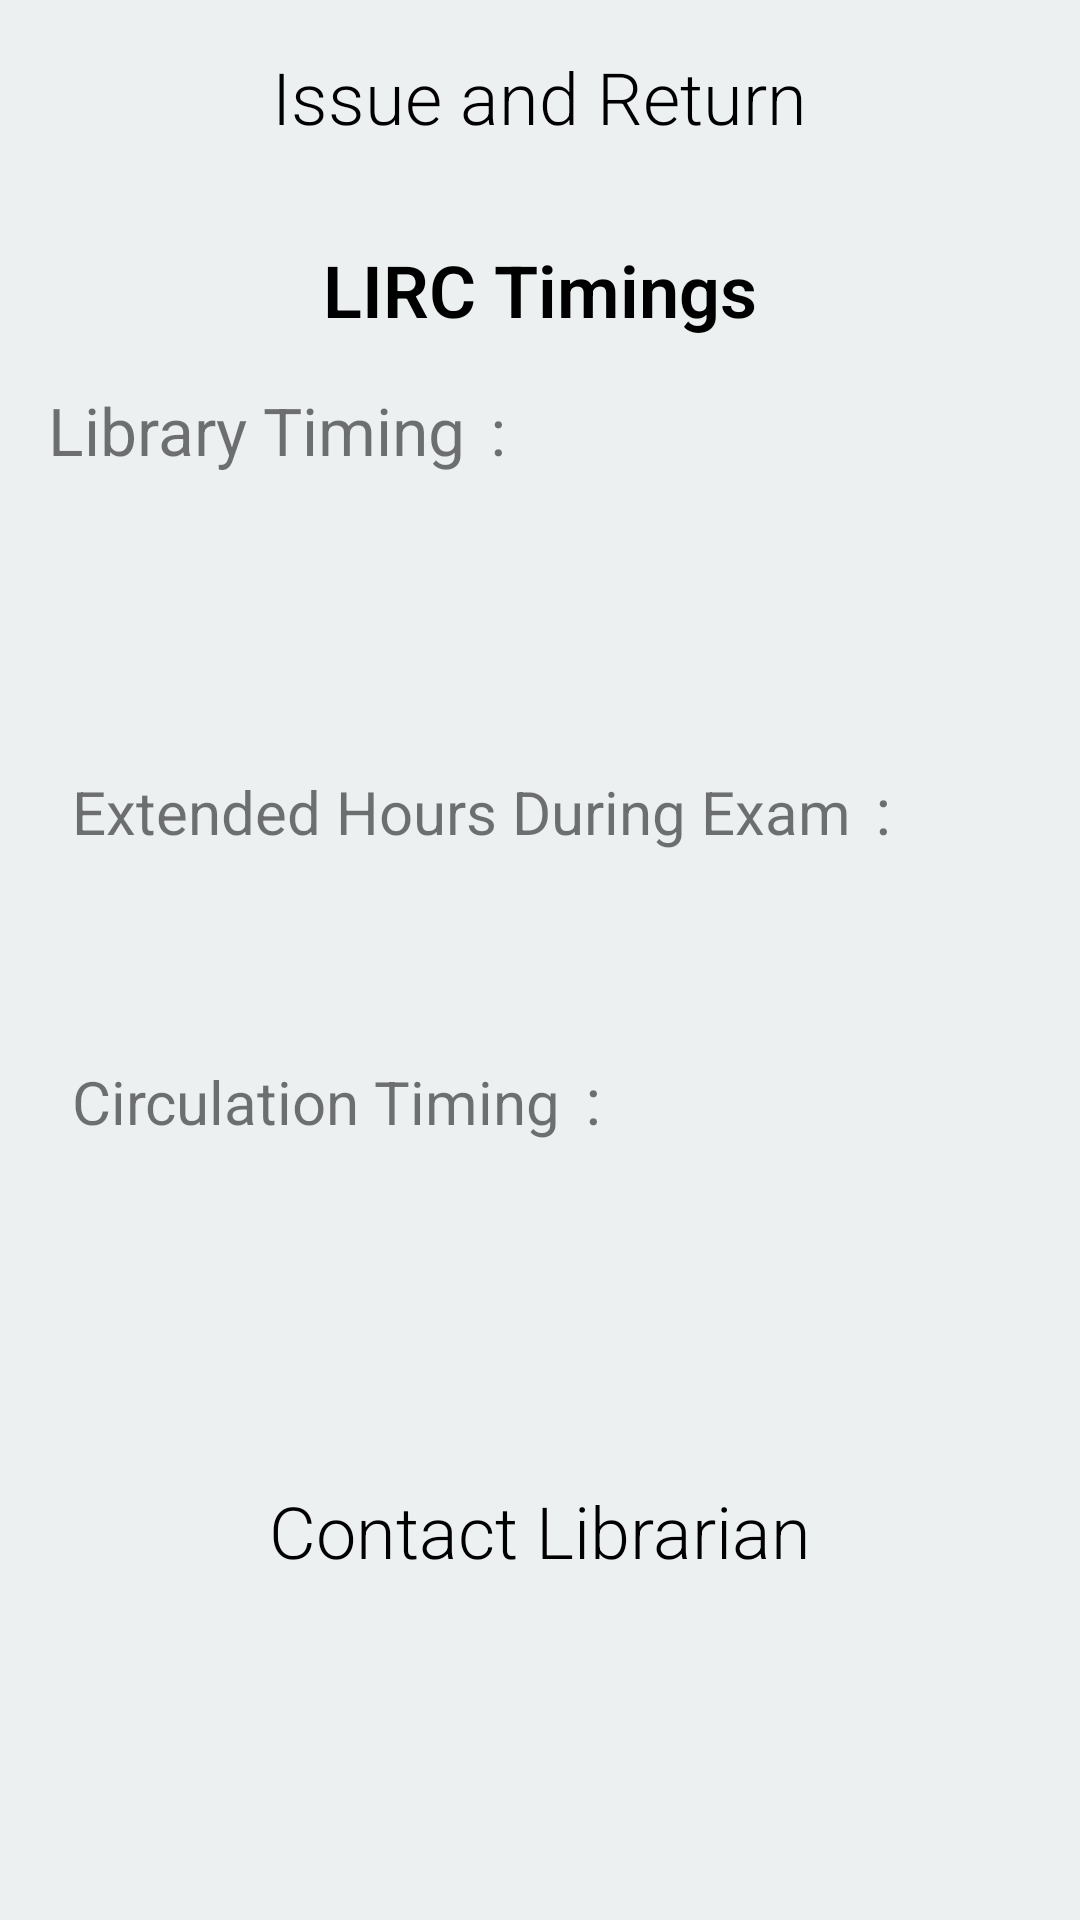

Produce the Android XML layout that renders to this screen, including the resource entries it uses.
<!-- AndroidManifest.xml: application theme AppTheme -->
<!-- res/layout/content_quick_links.xml -->
<?xml version="1.0" encoding="utf-8"?>
<ScrollView xmlns:android="http://schemas.android.com/apk/res/android"
    xmlns:app="http://schemas.android.com/apk/res-auto"
    xmlns:tools="http://schemas.android.com/tools"
    android:layout_width="match_parent"
    android:layout_height="match_parent"
    android:orientation="vertical"
    android:background="#ECF0F1"
    app:layout_behavior="@string/appbar_scrolling_view_behavior"
    tools:context=".QuickLinks"
    tools:showIn="@layout/app_bar_quick_links">

    <LinearLayout
        android:layout_width="match_parent"
        android:layout_height="wrap_content"
        android:orientation="vertical">

        <TextView
            android:id="@+id/issueReturn"
            android:text="@string/issue_return"
            style="@style/text_views_quicklinks" />

        <TextView
            android:id="@+id/lircTiming"
            android:text="@string/lirc_timings"
            style="@style/text_views_quicklinks"
            android:textStyle="bold" />

        <LinearLayout
            android:layout_width="match_parent"
            android:layout_height="wrap_content"
            android:orientation="horizontal">

            <TextView
                android:layout_width="wrap_content"
                android:layout_height="wrap_content"
                android:layout_marginStart="16dp"
                android:layout_marginEnd="8dp"
                android:text="@string/lib_time"
                android:textSize="22sp" />

            <TextView
                android:layout_width="wrap_content"
                android:layout_height="wrap_content"
                android:text="@string/colon"
                android:textSize="22sp" />

        </LinearLayout>

        <LinearLayout
            android:layout_width="match_parent"
            android:layout_height="wrap_content"
            android:orientation="horizontal"
            android:layout_margin="8dp">

            <TextView
                android:id="@+id/monFriLibTime"
                android:layout_width="wrap_content"
                android:layout_height="wrap_content"
                android:layout_marginStart="16dp"
                android:layout_marginEnd="8dp"
                android:textSize="16sp" />

        </LinearLayout>

        <LinearLayout
            android:layout_width="match_parent"
            android:layout_height="wrap_content"
            android:orientation="horizontal"
            android:layout_marginBottom="8dp"
            android:layout_marginLeft="8dp"
            android:layout_marginRight="8dp">

            <TextView
                android:id="@+id/satLibTime"
                android:layout_width="wrap_content"
                android:layout_height="wrap_content"
                android:layout_marginStart="16dp"
                android:layout_marginEnd="8dp"
                android:textSize="16sp" />

        </LinearLayout>

        <LinearLayout
            android:layout_width="match_parent"
            android:layout_height="wrap_content"
            android:orientation="horizontal"
            android:layout_marginBottom="8dp"
            android:layout_marginLeft="8dp"
            android:layout_marginRight="8dp">

            <TextView
                android:id="@+id/sunLibTime"
                android:layout_width="wrap_content"
                android:layout_height="wrap_content"
                android:layout_marginStart="16dp"
                android:layout_marginEnd="8dp"
                android:textSize="16sp" />

        </LinearLayout>

        <LinearLayout
            android:layout_width="match_parent"
            android:layout_height="wrap_content"
            android:orientation="horizontal"
            android:layout_marginBottom="8dp"
            android:layout_marginLeft="8dp"
            android:layout_marginRight="8dp">

            <TextView
                android:layout_width="wrap_content"
                android:layout_height="wrap_content"
                android:layout_marginStart="16dp"
                android:layout_marginEnd="8dp"
                android:textSize="20sp"
                android:text="@string/extended_time"/>

            <TextView
                android:layout_width="wrap_content"
                android:layout_height="wrap_content"
                android:text="@string/colon"
                android:textSize="22sp" />

        </LinearLayout>

        <LinearLayout
            android:layout_width="match_parent"
            android:layout_height="wrap_content"
            android:orientation="horizontal"
            android:layout_marginBottom="8dp"
            android:layout_marginLeft="8dp"
            android:layout_marginRight="8dp">

            <TextView
                android:id="@+id/satExTime"
                android:layout_width="wrap_content"
                android:layout_height="wrap_content"
                android:layout_marginStart="16dp"
                android:layout_marginEnd="8dp"
                android:textSize="16sp" />

        </LinearLayout>

        <LinearLayout
            android:layout_width="match_parent"
            android:layout_height="wrap_content"
            android:orientation="horizontal"
            android:layout_marginBottom="8dp"
            android:layout_marginLeft="8dp"
            android:layout_marginRight="8dp">

            <TextView
                android:id="@+id/sunExTime"
                android:layout_width="wrap_content"
                android:layout_height="wrap_content"
                android:layout_marginStart="16dp"
                android:layout_marginEnd="8dp"
                android:textSize="16sp" />

        </LinearLayout>

        <LinearLayout
            android:layout_width="match_parent"
            android:layout_height="wrap_content"
            android:orientation="horizontal"
            android:layout_marginBottom="8dp"
            android:layout_marginLeft="8dp"
            android:layout_marginRight="8dp">

            <TextView
                android:layout_width="wrap_content"
                android:layout_height="wrap_content"
                android:layout_marginStart="16dp"
                android:layout_marginEnd="8dp"
                android:textSize="20sp"
                android:text="@string/circulation_time"/>

            <TextView
                android:layout_width="wrap_content"
                android:layout_height="wrap_content"
                android:text="@string/colon"
                android:textSize="22sp" />

        </LinearLayout>

        <LinearLayout
            android:layout_width="match_parent"
            android:layout_height="wrap_content"
            android:orientation="horizontal"
            android:layout_marginBottom="8dp"
            android:layout_marginLeft="8dp"
            android:layout_marginRight="8dp">

            <TextView
                android:id="@+id/monToSatCircTime"
                android:layout_width="wrap_content"
                android:layout_height="wrap_content"
                android:layout_marginStart="16dp"
                android:layout_marginEnd="8dp"
                android:textSize="16sp" />

        </LinearLayout>

        <LinearLayout
            android:layout_width="match_parent"
            android:layout_height="wrap_content"
            android:orientation="horizontal"
            android:layout_marginBottom="8dp"
            android:layout_marginLeft="8dp"
            android:layout_marginRight="8dp">

            <TextView
                android:id="@+id/sunCircTime"
                android:layout_width="wrap_content"
                android:layout_height="wrap_content"
                android:layout_marginStart="16dp"
                android:layout_marginEnd="8dp"
                android:textSize="16sp" />

        </LinearLayout>

        <LinearLayout
            android:layout_width="match_parent"
            android:layout_height="wrap_content"
            android:orientation="horizontal"
            android:layout_marginBottom="8dp"
            android:layout_marginLeft="8dp"
            android:layout_marginRight="8dp">

            <TextView
                android:id="@+id/closed"
                android:layout_width="wrap_content"
                android:layout_height="wrap_content"
                android:layout_marginStart="16dp"
                android:layout_marginEnd="8dp"
                android:textSize="16sp" />

        </LinearLayout>

        <TextView
            android:id="@+id/contactLib"
            android:text="@string/contact_lib"
            style="@style/text_views_quicklinks" />

    </LinearLayout>

</ScrollView>
<!-- resources referenced by this layout -->
<resources>
  <string name="circulation_time">Circulation Timing</string>
  <string name="colon"> : </string>
  <string name="contact_lib">Contact Librarian</string>
  <string name="extended_time">Extended Hours During Exam</string>
  <string name="issue_return">Issue and Return</string>
  <string name="lib_time">Library Timing</string>
  <string name="lirc_timings">LIRC Timings</string>
  <style name="text_views_quicklinks">
          <item name="android:layout_width">wrap_content</item>
          <item name="android:layout_height">wrap_content</item>
          <item name="android:layout_gravity">center</item>
          <item name="android:layout_margin">16dp</item>
          <item name="android:fontFamily">sans-serif-light</item>
          <item name="android:textSize">24sp</item>
          <item name="android:textColor">#000000</item>
      </style>
  <style name="AppTheme" parent="Theme.AppCompat.Light.DarkActionBar">
          <item name="colorPrimary">@color/colorPrimary</item>
          <item name="colorPrimaryDark">@color/colorPrimaryDark</item>
          <item name="colorAccent">@color/colorAccent</item>
      </style>
  <color name="colorPrimary">#860000</color>
  <color name="colorPrimaryDark">#000000</color>
  <color name="colorAccent">#000000</color>
</resources>
